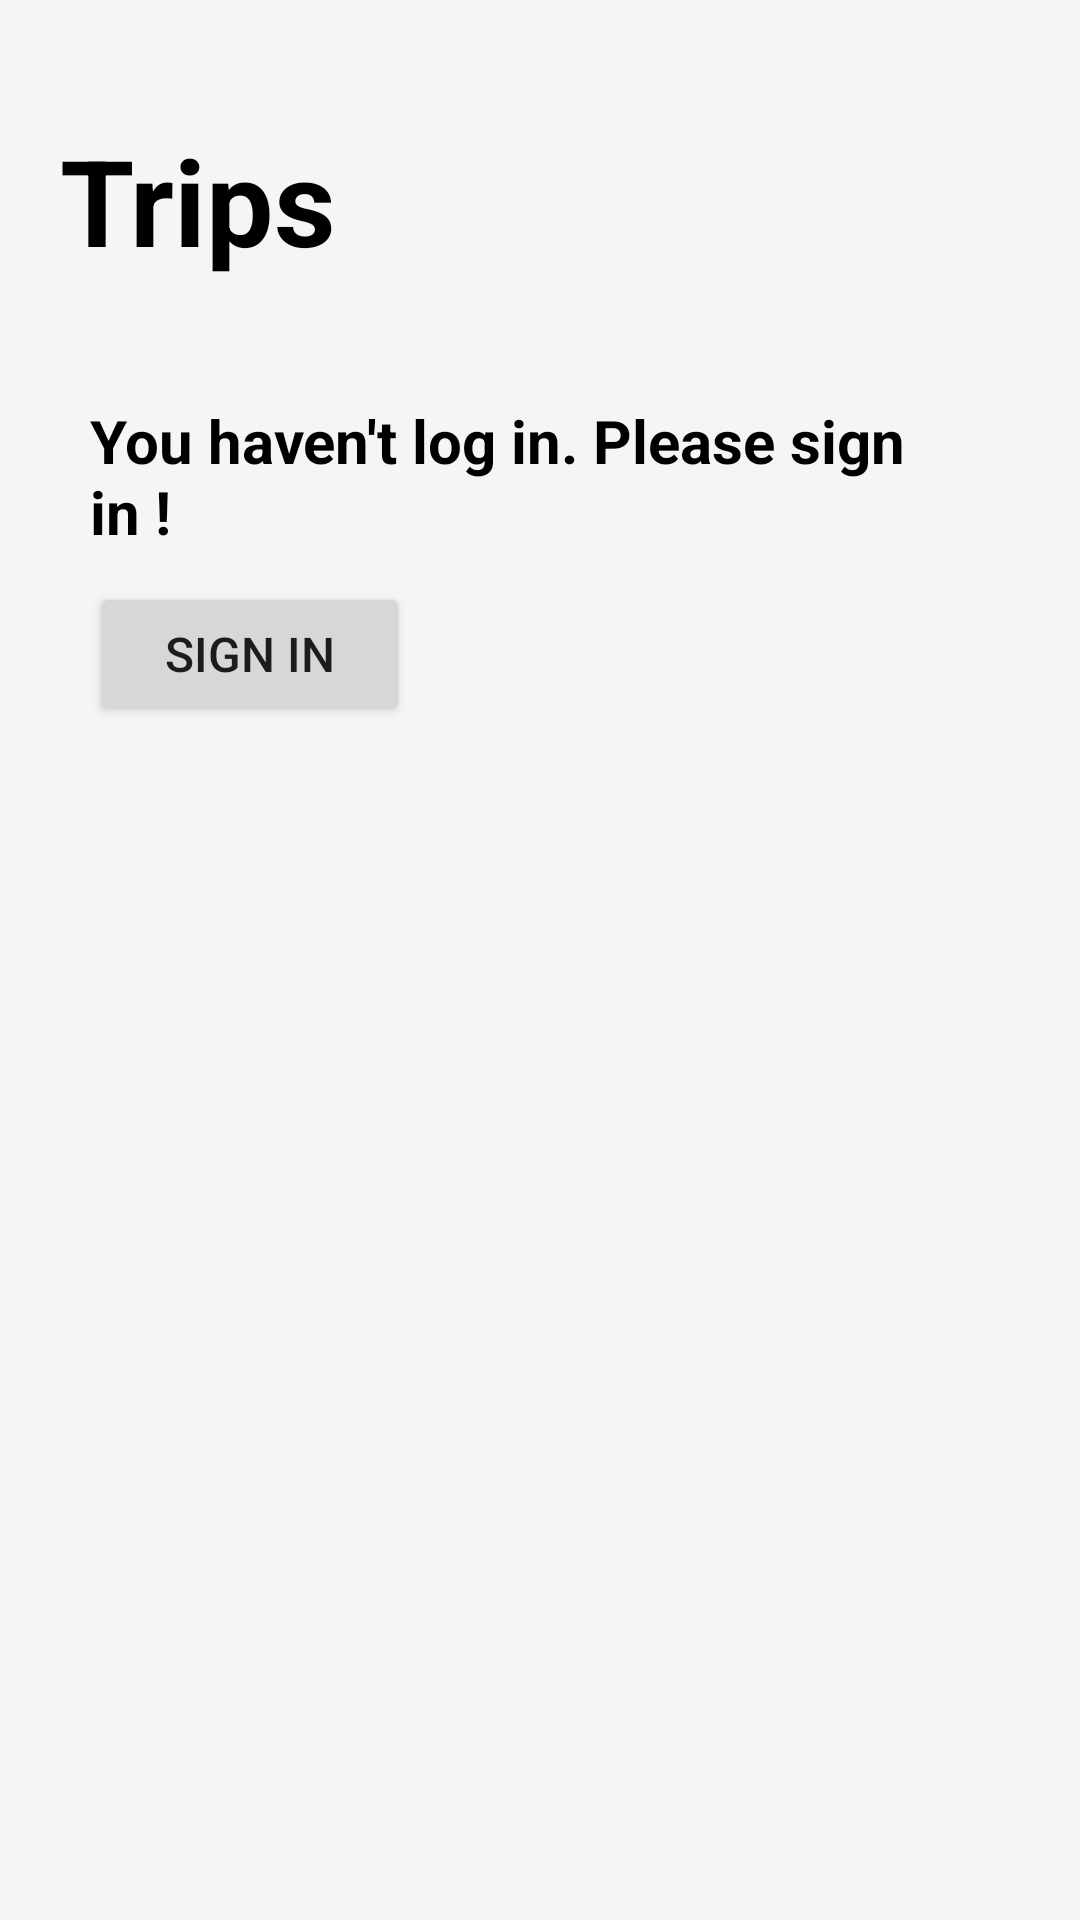

Layout XML and referenced resources for this Android screen:
<!-- AndroidManifest.xml: application theme Theme.HotelApp -->
<!-- res/layout/fragment_booking_screen.xml -->
<?xml version="1.0" encoding="utf-8"?>
<androidx.constraintlayout.widget.ConstraintLayout xmlns:android="http://schemas.android.com/apk/res/android"
    xmlns:tools="http://schemas.android.com/tools"
    android:layout_width="match_parent"
    android:layout_height="match_parent"
    xmlns:app="http://schemas.android.com/apk/res-auto"
    tools:context=".ui.BookingScreen"
    android:paddingTop="40dp"
    style="@style/SCREEN">
    <TextView
        app:layout_constraintTop_toTopOf="parent"
        app:layout_constraintStart_toStartOf="parent"
        android:id="@+id/titlePage"
        android:text="Trips"
        style="@style/TEXT"
        android:textSize="40sp"
        android:textStyle="bold"
        android:layout_width="wrap_content"
        android:layout_height="wrap_content"
        android:layout_marginHorizontal="20dp"
        />
    <LinearLayout
        android:id="@+id/mainView"
        android:layout_width="match_parent"
        android:layout_height="0dp"
        app:layout_constraintTop_toBottomOf="@+id/titlePage"
        app:layout_constraintBottom_toBottomOf="parent"
        android:orientation="vertical"
        style="@style/SCREEN"
        android:visibility="visible">
        <com.google.android.material.tabs.TabLayout
            android:id="@+id/tabTrip"
            app:layout_constraintTop_toBottomOf="@+id/titlePage"
            android:layout_width="match_parent"
            android:layout_height="wrap_content"
            style="@style/SCREEN"/>
        <androidx.viewpager2.widget.ViewPager2
            android:id="@+id/viewPageBooking"
            app:layout_constraintTop_toBottomOf="@+id/tabTrip"
            android:layout_width="match_parent"
            android:layout_height="wrap_content"
            style="@style/SCREEN"
            />
    </LinearLayout>
    <LinearLayout
        android:id="@+id/notSignView"
        android:layout_width="match_parent"
        android:layout_height="wrap_content"
        app:layout_constraintTop_toBottomOf="@+id/titlePage"
        app:layoutManager="androidx.recyclerview.widget.LinearLayoutManager"
        android:orientation="vertical"
        android:layout_marginTop="20dp"
        android:paddingVertical="20dp"
        android:paddingHorizontal="30dp">
        <TextView
            style="@style/TEXT"
            android:text="@string/login_warn"
            android:textSize="20sp"
            android:textStyle="bold"
            android:layout_width="match_parent"
            android:layout_height="wrap_content"/>
        <Button
            android:id="@+id/signInbutton"
            android:layout_marginTop="10dp"
            android:text="@string/signIn"
            android:textSize="16sp"
            android:paddingVertical="10dp"
            android:paddingHorizontal="25dp"
            android:layout_width="wrap_content"
            android:layout_height="wrap_content"/>
    </LinearLayout>



</androidx.constraintlayout.widget.ConstraintLayout>
<!-- resources referenced by this layout -->
<resources>
  <string name="login_warn">You haven\'t log in. Please sign in !</string>
  <string name="signIn">Sign In</string>
  <style name="SCREEN">
          <item name="android:background">#F5F5F5</item>
      </style>
  <style name="TEXT">
          <item name="android:textColor">@color/black</item>
      </style>
  <style name="Theme.HotelApp" parent="Theme.MaterialComponents.DayNight.NoActionBar">
          
          <item name="colorPrimary">#C8102E</item>
          <item name="colorPrimaryVariant">#C8102E</item>
          <item name="colorOnPrimary">@color/white</item>
          
          <item name="colorSecondary">@color/teal_200</item>
          <item name="colorSecondaryVariant">@color/teal_700</item>
          <item name="colorOnSecondary">@color/black</item>
          
          <item name="android:statusBarColor">?attr/colorPrimaryVariant</item>
          
      </style>
  <!-- not gathered from this repository: default colours our renderer supplied (Android Studio template values) -->
  <color name="teal_200">#FF03DAC5</color>
  <color name="teal_700">#FF018786</color>
  <color name="black">#FF000000</color>
  <color name="white">#FFFFFFFF</color>
</resources>
